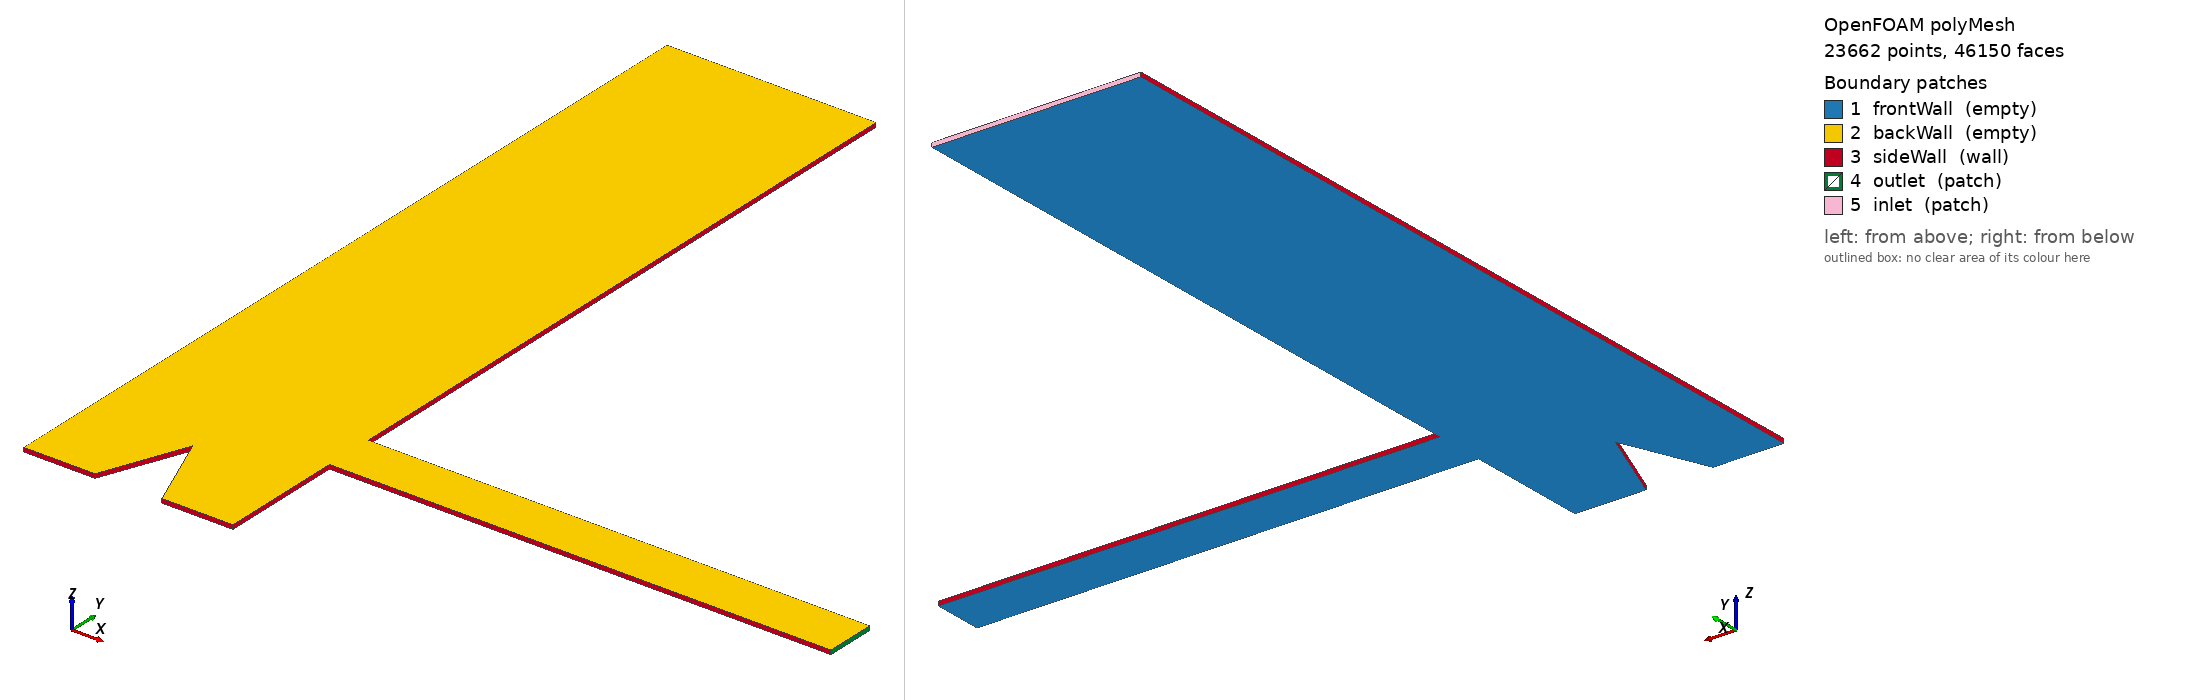

OpenFOAM case: the committed polyMesh, 23662 points, 46150 faces. Boundary patches (legend numbers): 1 frontWall (empty), 2 backWall (empty), 3 sideWall (wall), 4 outlet (patch), 5 inlet (patch). Left view from above one corner, right view from below the opposite corner. Boundary conditions: 2 field file(s) under 0/; 5 of 5 drawn patches have an entry in a shipped field file.

=== constant/polyMesh/boundary ===
/*--------------------------------*- C++ -*----------------------------------*\
  =========                 |
  \\      /  F ield         | OpenFOAM: The Open Source CFD Toolbox
   \\    /   O peration     | Website:  https://openfoam.org
    \\  /    A nd           | Version:  13
     \\/     M anipulation  |
\*---------------------------------------------------------------------------*/
FoamFile
{
    format      ascii;
    class       polyBoundaryMesh;
    location    "constant/polyMesh";
    object      boundary;
}
// * * * * * * * * * * * * * * * * * * * * * * * * * * * * * * * * * * * * * //

5
(
    frontWall
    {
        type            empty;
        inGroups        List<word> 1(empty);
        nFaces          11440;
        startFace       22490;
    }
    backWall
    {
        type            empty;
        inGroups        List<word> 1(empty);
        nFaces          11440;
        startFace       33930;
    }
    sideWall
    {
        type            wall;
        inGroups        List<word> 1(wall);
        nFaces          718;
        startFace       45370;
    }
    outlet
    {
        type            patch;
        nFaces          12;
        startFace       46088;
    }
    inlet
    {
        type            patch;
        nFaces          50;
        startFace       46100;
    }
)

// ************************************************************************* //


=== system/blockMeshDict ===
/*--------------------------------*- C++ -*----------------------------------*\
  =========                 |
  \\      /  F ield         | OpenFOAM: The Open Source CFD Toolbox
   \\    /   O peration     | Website:  https://openfoam.org
    \\  /    A nd           | Version:  13
     \\/     M anipulation  |
\*---------------------------------------------------------------------------*/

FoamFile
{
    format      ascii;
    class       dictionary;
    object      blockMeshDict;
}
// * * * * * * * * * * * * * * * * * * * * * * * * * * * * * * * * * * * * * //

cell_x1 25;
cell_x2 120;
cell_y1 20;
cell_y2 10;
cell_y3 12;
cell_y4 158;
left_triangle_point 17;
half_of_channel_width 25;
right_triangle_point 33;
inlet_width 50;
construction_width 170;
triangle_height 20;
channel_bottom_point 30;
channel_top_point 42;
height 200;

convertToMeters 0.001;

vertices
(
    (0 0 0)
    (0 ${triangle_height} 0)
    (0 ${channel_bottom_point} 0)
    (0 ${channel_top_point} 0)
    (0 ${height} 0)
    (${left_triangle_point} 0 0)
    (${half_of_channel_width} ${triangle_height} 0)
    (${half_of_channel_width} ${channel_bottom_point} 0)
    (${half_of_channel_width} ${channel_top_point} 0)
    (${half_of_channel_width} ${height} 0)
    (${right_triangle_point} 0 0)
    (${inlet_width} 0 0)
    (${inlet_width} ${triangle_height} 0)
    (${inlet_width} ${channel_bottom_point} 0)
    (${inlet_width} ${channel_top_point} 0)
    (${inlet_width} ${height} 0)
    (${construction_width} ${channel_bottom_point} 0)
    (${construction_width} ${channel_top_point} 0)
    (0 0 1)
    (0 ${triangle_height} 1)
    (0 ${channel_bottom_point} 1)
    (0 ${channel_top_point} 1)
    (0 ${height} 1)
    (${left_triangle_point} 0 1)
    (${half_of_channel_width} ${triangle_height} 1)
    (${half_of_channel_width} ${channel_bottom_point} 1)
    (${half_of_channel_width} ${channel_top_point} 1)
    (${half_of_channel_width} ${height} 1)
    (${right_triangle_point} 0 1)
    (${inlet_width} 0 1)
    (${inlet_width} ${triangle_height} 1)
    (${inlet_width} ${channel_bottom_point} 1)
    (${inlet_width} ${channel_top_point} 1)
    (${inlet_width} ${height} 1)
    (${construction_width} ${channel_bottom_point} 1)
    (${construction_width} ${channel_top_point} 1)
);

blocks
(
    hex (0 5 6 1 18 23 24 19) (${cell_x1} ${cell_y1} 1) simpleGrading (1 1 1)
    hex (1 6 7 2 19 24 25 20) (${cell_x1} ${cell_y2} 1) simpleGrading (1 1 1)
    hex (2 7 8 3 20 25 26 21) (${cell_x1} ${cell_y3} 1) simpleGrading (1 1 1)
    hex (3 8 9 4 21 26 27 22) (${cell_x1} ${cell_y4} 1) simpleGrading (1 1 1)
    hex (10 11 12 6 28 29 30 24) (${cell_x1} ${cell_y1} 1) simpleGrading (1 1 1)
    hex (6 12 13 7 24 30 31 25) (${cell_x1} ${cell_y2} 1) simpleGrading (1 1 1)
    hex (7 13 14 8 25 31 32 26) (${cell_x1} ${cell_y3} 1) simpleGrading (1 1 1)
    hex (8 14 15 9 26 32 33 27) (${cell_x1} ${cell_y4} 1) simpleGrading (1 1 1)
    hex (13 16 17 14 31 34 35 32) (${cell_x2} ${cell_y3} 1) simpleGrading (1 1 1)
);

boundary
(
    frontWall
    {
        type empty;
        faces
        (
            (0 5 6 1)
            (10 11 12 6)
            (1 6 7 2)
            (6 12 13 7)
            (2 7 8 3)
            (7 13 14 8)
            (13 16 17 14)
            (3 8 9 4)
            (8 14 15 9)
        );
    }
    backWall
    {
        type empty;
        faces
        (
            (18 23 24 19)
            (28 29 30 24)
            (19 24 25 20)
            (24 30 31 25)
            (20 25 26 21)
            (25 31 32 26)
            (31 34 35 32)
            (21 26 27 22)
            (26 32 33 27)
        );
    }
    sideWall
    {
        type wall;
        faces
        (
            (0 5 23 18)
            (5 6 24 23)
            (6 10 28 24)
            (10 11 29 28)
            (11 12 30 29)
            (12 13 31 30)
            (14 15 33 32)
            (13 16 34 31)
            (14 17 35 32)
            (0 1 19 18)
            (1 2 20 19)
            (2 3 21 20)
            (3 4 22 21)
        );
    }
    outlet
    {
        type patch;
        faces
        (
            (16 17 35 34)
        );
    }
    inlet
    {
        type patch;
        faces
        (
            (4 9 27 22)
            (9 15 33 27)
        );
    }
);

// ************************************************************************* //


=== system/controlDict ===
/*--------------------------------*- C++ -*----------------------------------*\
  =========                 |
  \\      /  F ield         | OpenFOAM: The Open Source CFD Toolbox
   \\    /   O peration     | Website:  https://openfoam.org
    \\  /    A nd           | Version:  13
     \\/     M anipulation  |
\*---------------------------------------------------------------------------*/
FoamFile
{
    format      ascii;
    class       dictionary;
    location    "system";
    object      controlDict;
}
// * * * * * * * * * * * * * * * * * * * * * * * * * * * * * * * * * * * * * //

application     pimpleFoam;

startFrom       latestTime;

startTime       0;

stopAt          endTime;

endTime         30;

deltaT          0.1;

writeControl    adjustableRunTime;

writeInterval   1;

purgeWrite      0;

writeFormat     ascii;

writePrecision  6;

writeCompression off;

timeFormat      general;

timePrecision   6;

runTimeModifiable yes;

adjustTimeStep  yes;

maxCo           5;

// ************************************************************************* //


=== 0/U ===
/*--------------------------------*- C++ -*----------------------------------*\
  =========                 |
  \\      /  F ield         | OpenFOAM: The Open Source CFD Toolbox
   \\    /   O peration     | Website:  https://openfoam.org
    \\  /    A nd           | Version:  13
     \\/     M anipulation  |
\*---------------------------------------------------------------------------*/
FoamFile
{
    format      ascii;
    class       volVectorField;
    location    "0";
    object      U;
}
// * * * * * * * * * * * * * * * * * * * * * * * * * * * * * * * * * * * * * //

dimensions      [0 1 -1 0 0 0 0];
internalField   uniform (0 0 0);
U -3;
boundaryField
{
    outlet
    {
        type            zeroGradient;
    }
    
    inlet
    {
        type            fixedValue;
        value           uniform (0 ${U} 0);
    }
    
    frontWall
    {
        type            empty;
    }
    
    backWall
    {
         type           empty;
    }
    
    sideWall
    {
        type            noSlip;
    }
}


// ************************************************************************* //


=== 0/p ===
/*--------------------------------*- C++ -*----------------------------------*\
  =========                 |
  \\      /  F ield         | OpenFOAM: The Open Source CFD Toolbox
   \\    /   O peration     | Website:  https://openfoam.org
    \\  /    A nd           | Version:  13
     \\/     M anipulation  |
\*---------------------------------------------------------------------------*/
FoamFile
{
    format      ascii;
    class       volScalarField;
    location    "0";
    object      U;
}
// * * * * * * * * * * * * * * * * * * * * * * * * * * * * * * * * * * * * * //

dimensions      [0 2 -2 0 0 0 0];
internalField   uniform 0;
boundaryField
{
    outlet
    {
        type            fixedValue;
        value           uniform 0;
    }
    
    inlet
    {
        type            zeroGradient;
    }
    
    frontWall
    {
        type            empty;
    }
    
    backWall
    {
         type           empty;
    }
    
    sideWall
    {
        type            zeroGradient;
    }
}


// ************************************************************************* //


Also in the case, not shown: constant/polyMesh/faces (numeric list); constant/polyMesh/neighbour (numeric list); constant/polyMesh/owner (numeric list); constant/polyMesh/points (numeric list).
